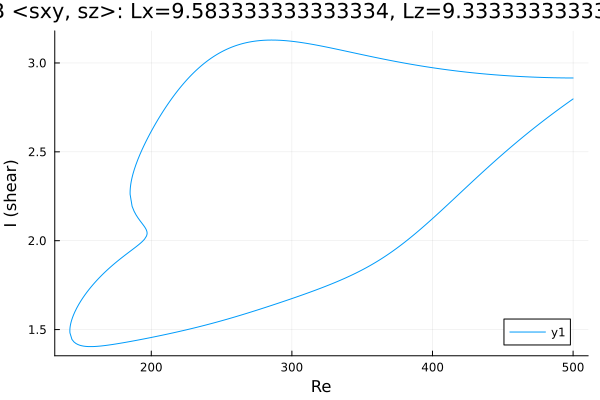

The data file committed next to this chart (first rows):
Re, shear
500.0, 2.915
499.5, 2.915
498, 2.916
496.6, 2.916
495.2, 2.916
493.8, 2.916
492.4, 2.916
491, 2.916
489.6, 2.916
488.1, 2.917
486.7, 2.917
485.3, 2.917
483.9, 2.917
482.5, 2.918
481.1, 2.918
479.7, 2.918
478.2, 2.919
476.8, 2.919
475.4, 2.919
474, 2.92
472.6, 2.92
471.2, 2.921
469.8, 2.921
468.3, 2.922
466.9, 2.922
465.5, 2.923
464.1, 2.923
462.7, 2.924
461.3, 2.924
459.9, 2.925
458.4, 2.926
457, 2.926
455.6, 2.927
454.2, 2.928
452.8, 2.928
451.4, 2.929
450, 2.93
448.5, 2.931
447.1, 2.932
445.7, 2.932
444.3, 2.933
442.9, 2.934
441.5, 2.935
440.1, 2.936
438.6, 2.937
437.2, 2.938
435.8, 2.939
434.4, 2.94
433, 2.941
431.6, 2.942
430.2, 2.943
428.7, 2.945
427.3, 2.946
425.9, 2.947
424.5, 2.948
423.1, 2.949
421.7, 2.951
420.3, 2.952
418.9, 2.953
417.4, 2.955
... 617 more rows
